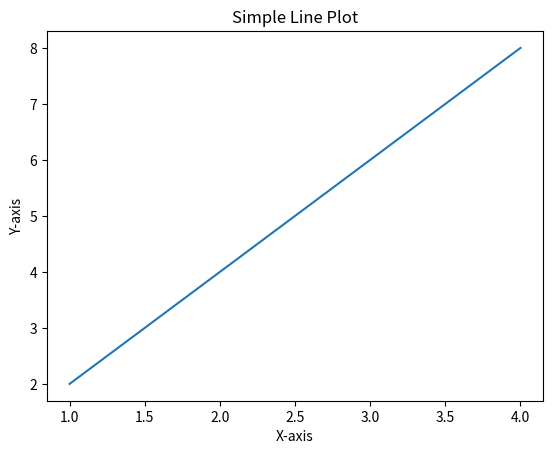

Source code (Python):
import matplotlib.pyplot as plt

#sample data
x=[1,2,3,4]
y=[2,4,6,8]

#create plot
plt.plot(x,y)

#add labels and title
plt.xlabel("X-axis")
plt.ylabel("Y-axis")
plt.title("Simple Line Plot")

#display plot
plt.show()